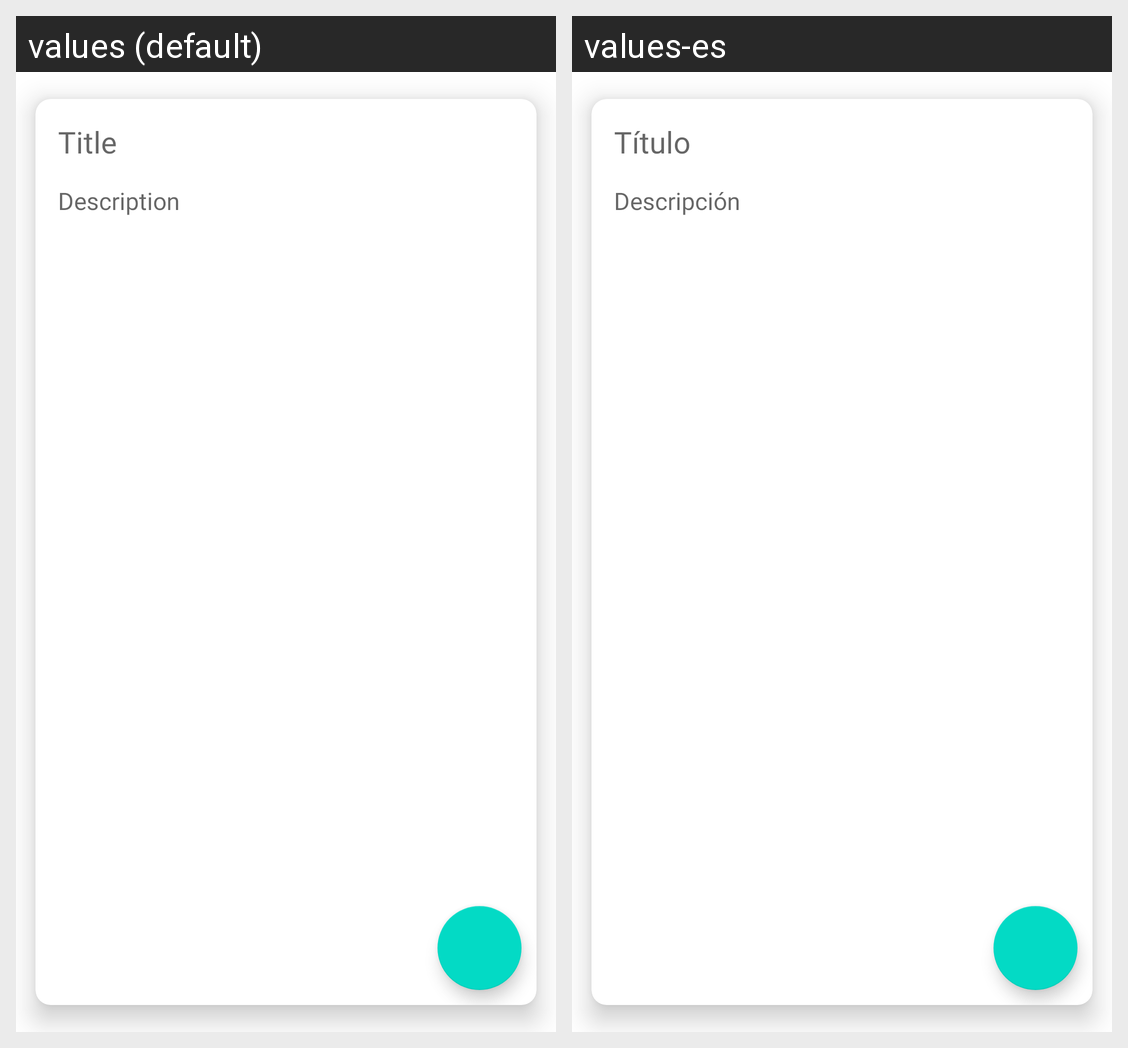

This grid shows one Android layout under two languages. Give, for every string resource on the screen, its name, the default text and each shown locale's text.
Android screen res/layout/fragment_edit.xml rendered under 2 locales, left to right: values (default), values-es. Device: Nexus 5 (rendered at 1080×1920; each locale shown at half size, 540×960, under a caption strip naming it); theme Theme.NotesTwo.
Strings drawn on this screen, with the default value and each locale's value (text and hints the layout hard-codes, and strings that could not be matched under every locale, appear in the picture but are not listed):

title
  values: Title
  values-es: Título

description
  values: Description
  values-es: Descripción
